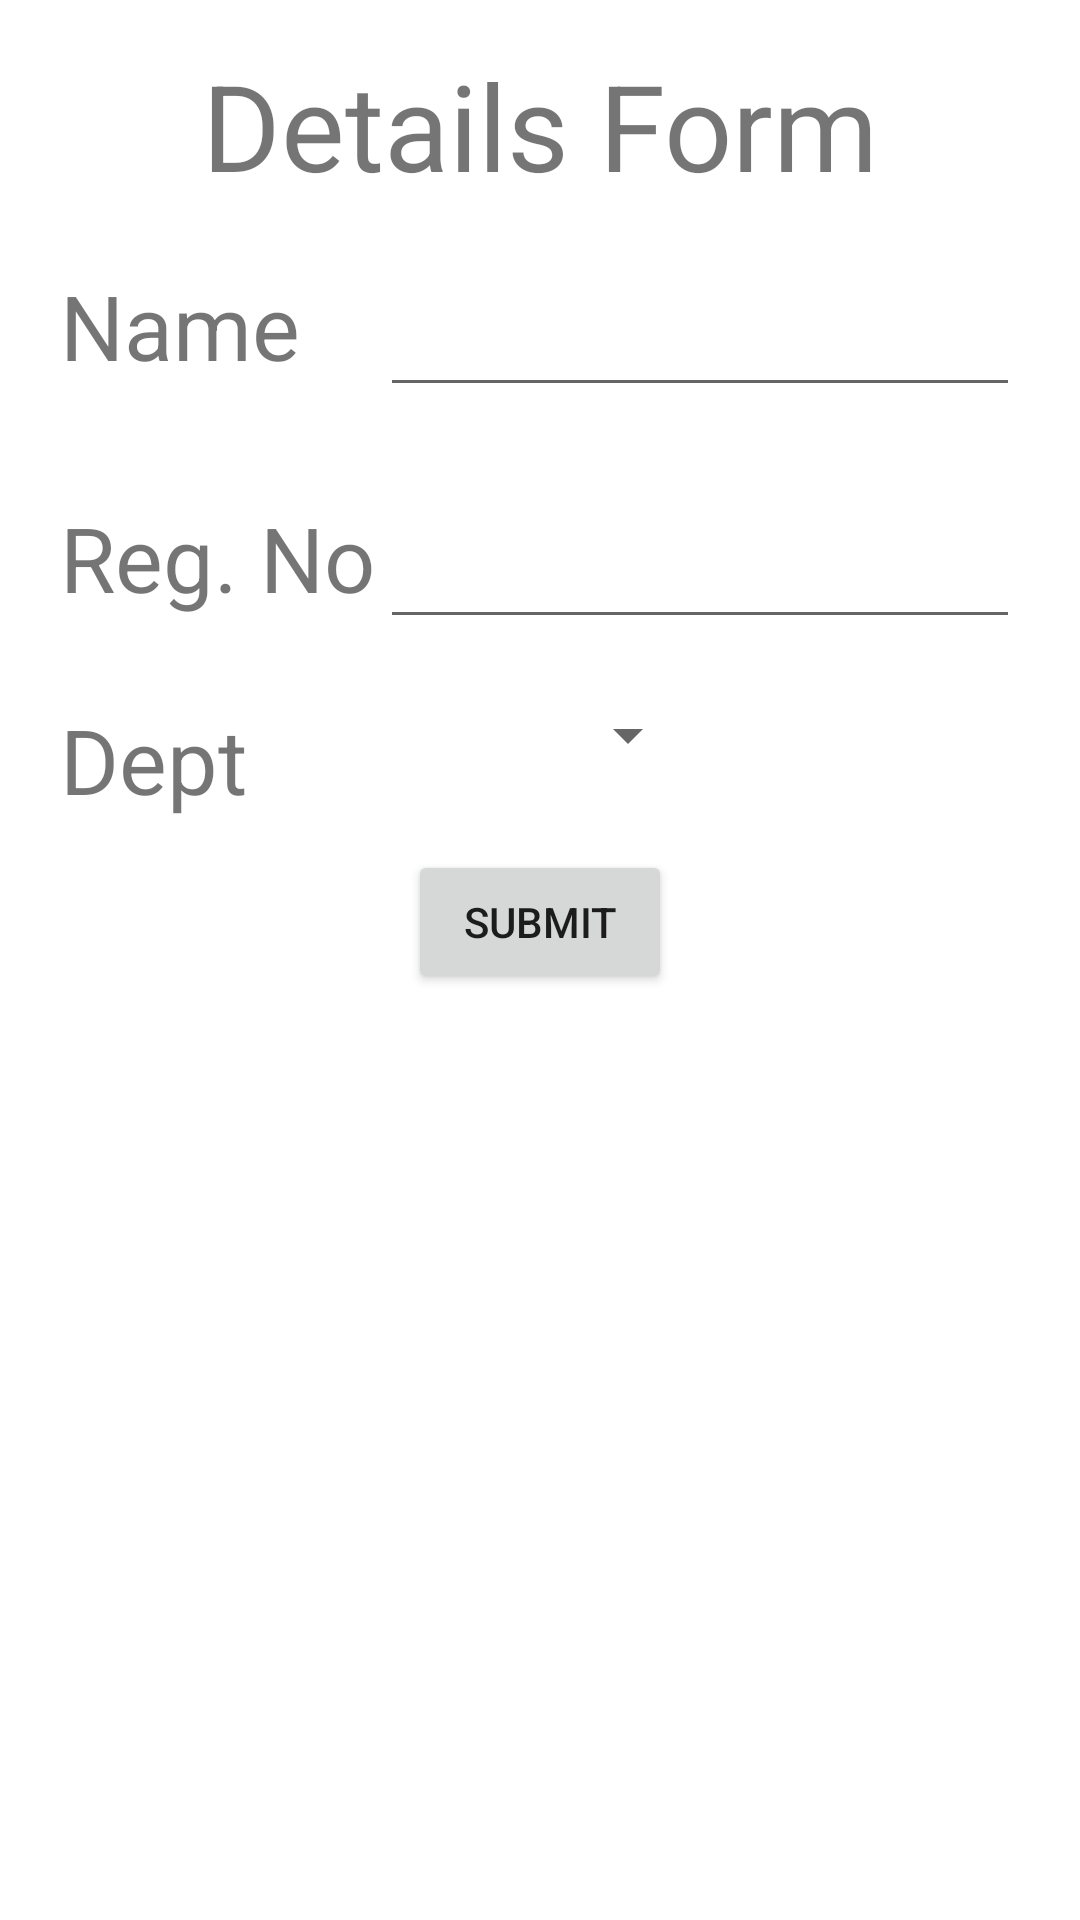

This screen was rendered from an Android layout file. Write that file and the resources it references.
<!-- AndroidManifest.xml: application theme Theme.MIDQues1 -->
<!-- res/layout/activity_m_i_d_ques2.xml -->
<?xml version="1.0" encoding="utf-8"?>
<LinearLayout xmlns:android="http://schemas.android.com/apk/res/android"
    xmlns:app="http://schemas.android.com/apk/res-auto"
    xmlns:tools="http://schemas.android.com/tools"
    android:layout_width="match_parent"
    android:layout_height="match_parent"
    tools:context=".MIDQues2"
    android:orientation="vertical">
    <TextView
        android:layout_width="wrap_content"
        android:layout_height="wrap_content"
        android:text="Details Form"
        android:layout_gravity="center"
        android:textSize="40dp"
        android:layout_marginTop="15dp"/>
    <LinearLayout
        android:layout_width="match_parent"
        android:layout_height="wrap_content"
        android:weightSum="3"
        android:layout_marginLeft="20dp"
        android:layout_marginRight="20dp"
        android:layout_marginTop="10dp"
        android:layout_marginBottom="10dp">
        <TextView
            android:layout_width="0dp"
            android:layout_weight="1"
            android:layout_height="wrap_content"
            android:text="Name"
            android:textSize="30dp"
            />
        <EditText
            android:id="@+id/name"
            android:layout_width="0dp"
            android:layout_weight="2"
            android:layout_height="wrap_content"
            android:textSize="30dp"
            />
    </LinearLayout>
    <LinearLayout
        android:layout_width="match_parent"
        android:layout_height="wrap_content"
        android:weightSum="3"
        android:layout_marginLeft="20dp"
        android:layout_marginRight="20dp"
        android:layout_marginTop="10dp"
        android:layout_marginBottom="10dp">
        <TextView
            android:layout_width="0dp"
            android:layout_weight="1"
            android:layout_height="wrap_content"
            android:text="Reg. No"
            android:textSize="30dp"
            />
        <EditText
            android:id="@+id/num"
            android:layout_width="0dp"
            android:layout_weight="2"
            android:layout_height="wrap_content"
            android:textSize="30dp"
            />
    </LinearLayout>
    <LinearLayout
        android:layout_width="match_parent"
        android:layout_height="wrap_content"
        android:weightSum="3"
        android:layout_marginLeft="20dp"
        android:layout_marginRight="20dp"
        android:layout_marginTop="10dp"
        android:layout_marginBottom="10dp">
        <TextView
            android:layout_width="0dp"
            android:layout_weight="1"
            android:layout_height="wrap_content"
            android:text="Dept"
            android:textSize="30dp"
            />
        <Spinner
            android:id="@+id/dpt"
            android:layout_width="0dp"
            android:layout_weight="1"
            android:layout_height="wrap_content"/>
    </LinearLayout>
    <Button
        android:layout_width="wrap_content"
        android:layout_height="wrap_content"
        android:text="Submit"
        android:id="@+id/submit"
        android:layout_gravity="center"/>


</LinearLayout>
<!-- resources referenced by this layout -->
<resources>
  <style name="Theme.MIDQues1" parent="Theme.MaterialComponents.DayNight.DarkActionBar">
          
          <item name="colorPrimary">@color/purple_500</item>
          <item name="colorPrimaryVariant">@color/purple_700</item>
          <item name="colorOnPrimary">@color/white</item>
          
          <item name="colorSecondary">@color/teal_200</item>
          <item name="colorSecondaryVariant">@color/teal_700</item>
          <item name="colorOnSecondary">@color/black</item>
          
          <item name="android:statusBarColor" tools:targetApi="l">?attr/colorPrimaryVariant</item>
          
      </style>
  <color name="purple_500">#FF6200EE</color>
  <color name="purple_700">#FF3700B3</color>
  <color name="white">#FFFFFFFF</color>
  <color name="teal_200">#FF03DAC5</color>
  <color name="teal_700">#FF018786</color>
  <color name="black">#FF000000</color>
</resources>
